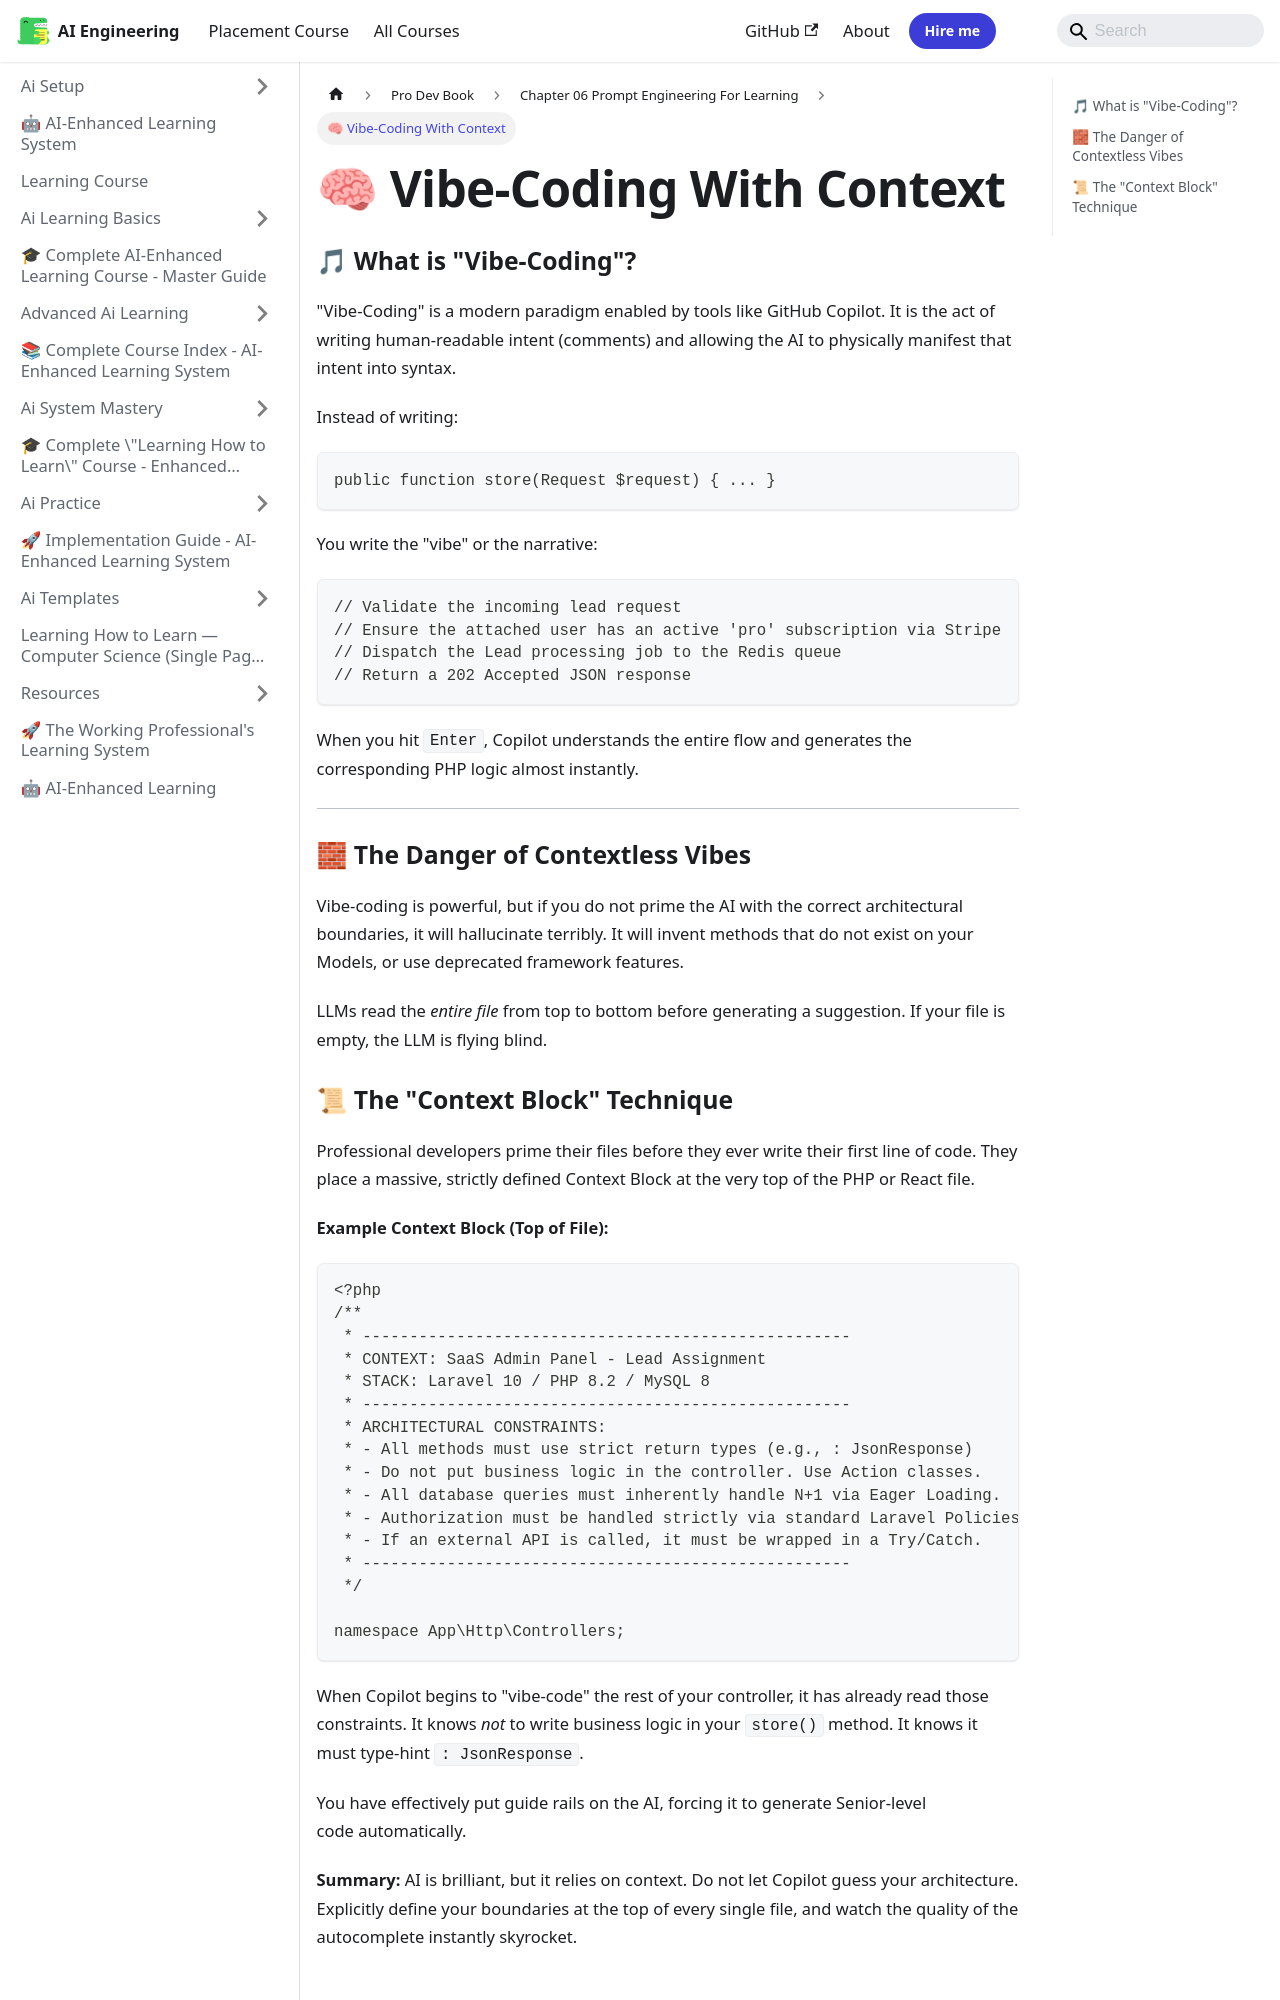

repository: Raushan666java/ai-engineering-journey · page: learning-course/Pro-Dev-book/Chapter_06_Prompt_Engineering_For_Learning/02_Vibe_Coding_With_Context/index.html · generator: mkdocs

---
slug: /learning-course/Pro-Dev-book/Chapter_06_Prompt_Engineering_For_Learning/02_Vibe_Coding_With_Context
title: "🧠 Vibe-Coding With Context"
sidebar_label: "🧠 Vibe-Coding With Context"
sidebar_position: 2
description: "'Vibe-Coding' is a modern paradigm enabled by tools like GitHub Copilot. It is the act of writing human-readable intent (comments) and allowing the AI to"
---
# 🧠 Vibe-Coding With Context

### 🎵 What is "Vibe-Coding"?

"Vibe-Coding" is a modern paradigm enabled by tools like GitHub Copilot. It is the act of writing human-readable intent (comments) and allowing the AI to physically manifest that intent into syntax. 

Instead of writing:
```php
public function store(Request $request) { ... }
```
You write the "vibe" or the narrative:
```php
// Validate the incoming lead request
// Ensure the attached user has an active 'pro' subscription via Stripe
// Dispatch the Lead processing job to the Redis queue
// Return a 202 Accepted JSON response
```

When you hit `Enter`, Copilot understands the entire flow and generates the corresponding PHP logic almost instantly.

---

### 🧱 The Danger of Contextless Vibes

Vibe-coding is powerful, but if you do not prime the AI with the correct architectural boundaries, it will hallucinate terribly. It will invent methods that do not exist on your Models, or use deprecated framework features.

LLMs read the *entire file* from top to bottom before generating a suggestion. If your file is empty, the LLM is flying blind.
